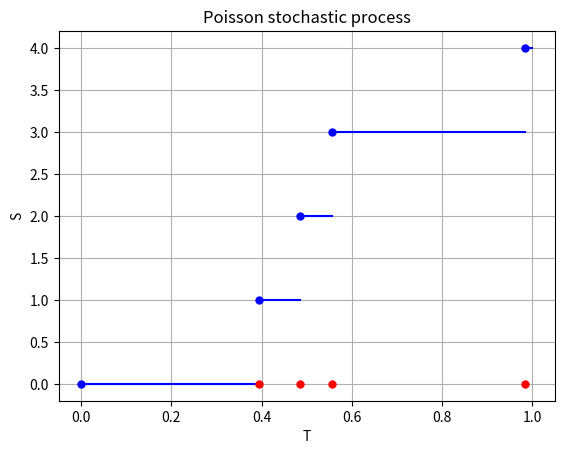

Source code (Python):
# Simulate a (homogeneous) Poisson stochastic process.
#
# Author: H. Paul Keeler, 2021.
# [redacted]
# Repository: github.com/hpaulkeeler/posts
# For more details, see the post:
#

import numpy as np;  # NumPy package for arrays, random number generation, etc
import matplotlib.pyplot as plt  # for plotting

#np.random.seed(2); #set random seed

###START Paramters START###
#Poisson stochastic process parameters
lambda0=6;

#time parameters
tFirst=0; #first time value
tLast=1; #last time value
numb_t=10**3; #number of time points

numbPaths=1; #number of sample paths (ie realizations)
###END Paramters END###

###START Create Poisson stochastic processes START###
tLength=tLast-tFirst; #length of segment
numbPoiss=np.random.poisson(lambda0*tLength);
tPoissJump=tFirst+tLength*np.random.uniform(0, 1, numbPoiss);

tPoissJump=np.sort(tPoissJump);
#process values
xPoiss0=np.arange(numbPoiss+1);
xPoiss=xPoiss0[1:numbPoiss+1];

tPoissJump0=np.append(tFirst,tPoissJump); #append last value
tPoissJump1=np.append(tPoissJump,tLast); #append last value

###END Create Poisson stochastic processes END###

###START Plotting START###
fig = plt.figure();
#draw jumps of Poisson process
plt.plot(tPoissJump0,xPoiss0, 'b.',markersize=10);
plt.grid(visible=True);
plt.title("Poisson stochastic process");
plt.xlabel("T");
plt.ylabel("S");

#draw additional blue lines
tFistTemp=tFirst;
tLastTemp=tPoissJump[0];
for jj in range(numbPoiss+1):
    tTemp=np.array([tFistTemp, tLastTemp]);
    xTemp=np.array([xPoiss0[jj],xPoiss0[jj]]);
    plt.plot(tTemp,xTemp,'b-');
    
    #don't update on the last loop
    if jj<numbPoiss:
        tFistTemp=tLastTemp;
        tLastTemp=tPoissJump1[jj+1];
    
# ##draw points of discontinuity
#plt.plot(tPoissJump,xPoiss-1, 'bo', fillstyle='none');
#draw Poisson point process corresponding to jumps
plt.plot(tPoissJump,np.zeros(np.size(tPoissJump)), 'r.', markersize=10);
###END Plotting END###
